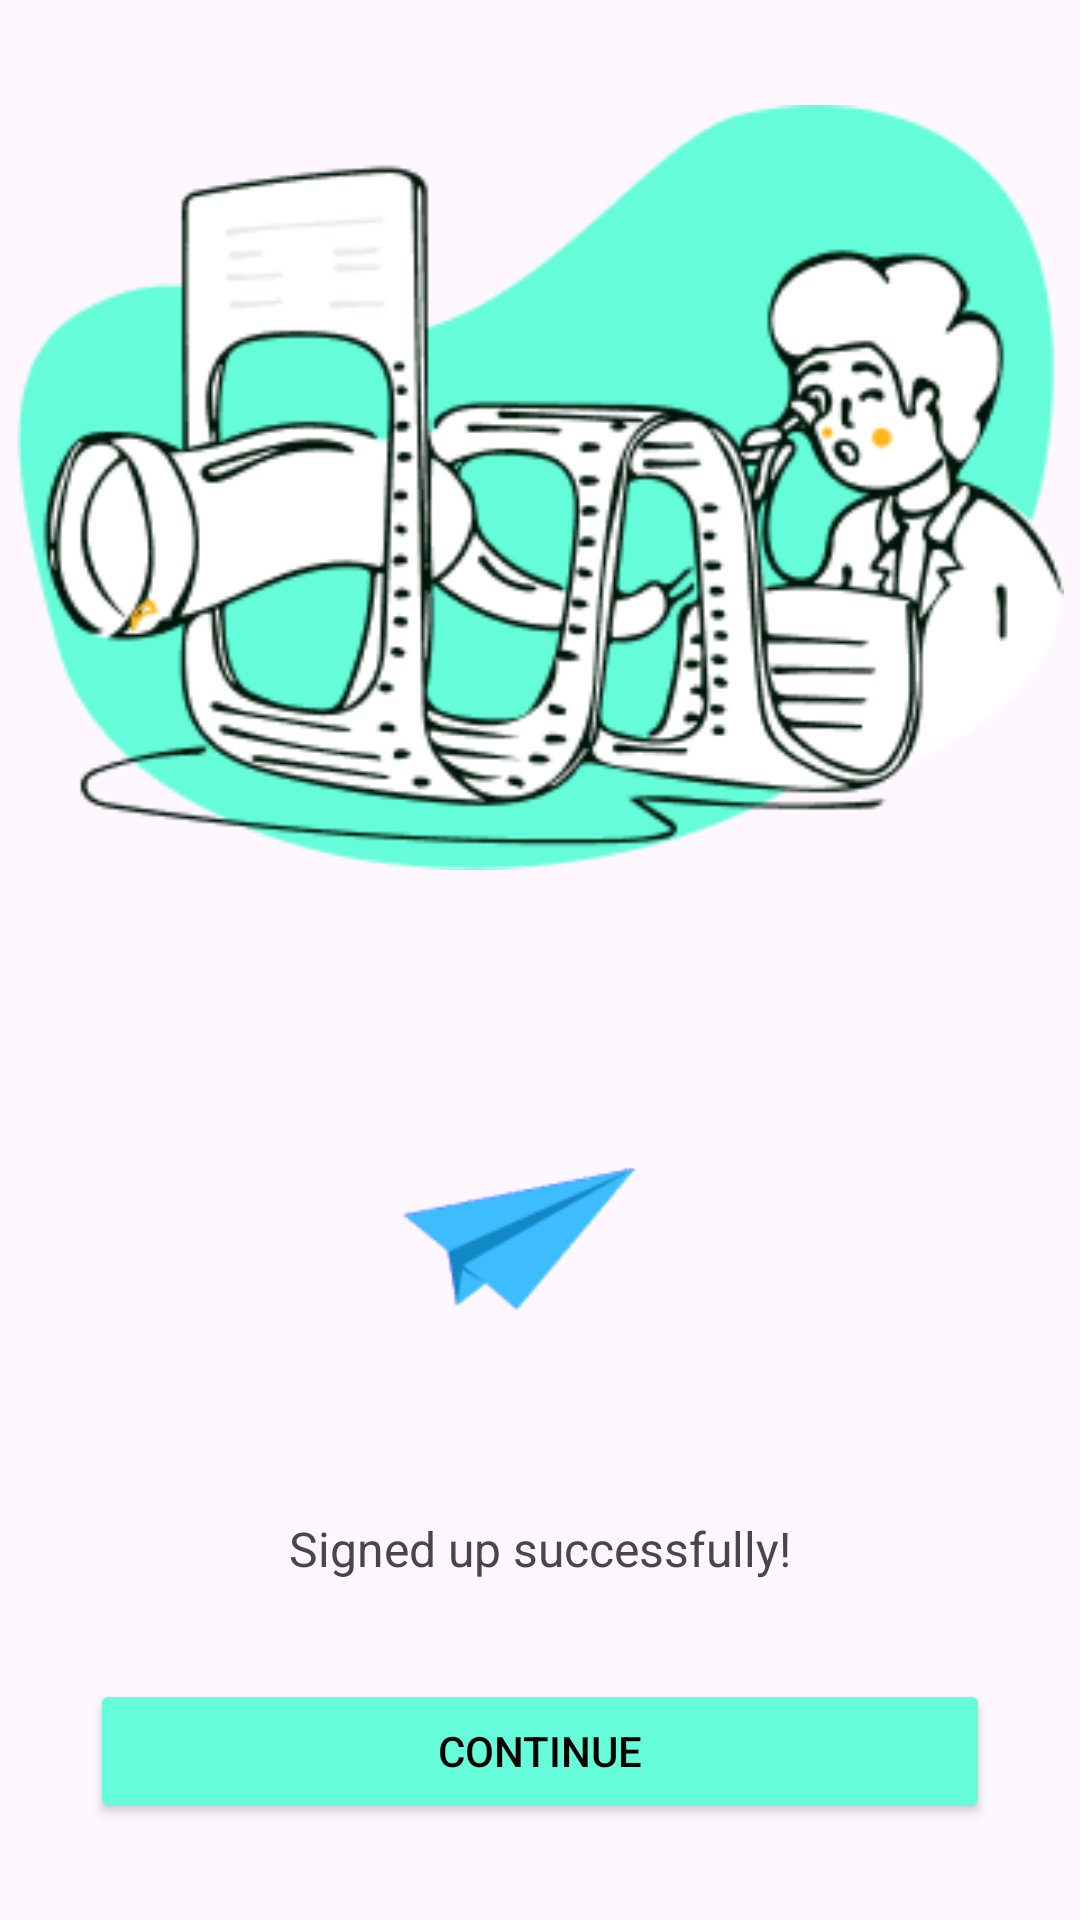

Reconstruct the res/layout file that produces this screen, plus the resources it refers to.
<!-- AndroidManifest.xml: application theme Theme.RestaurantXML -->
<!-- res/layout/fragment_successfully.xml -->
<?xml version="1.0" encoding="utf-8"?>
<androidx.constraintlayout.widget.ConstraintLayout xmlns:android="http://schemas.android.com/apk/res/android"
    xmlns:tools="http://schemas.android.com/tools"
    android:layout_width="match_parent"
    android:layout_height="match_parent"
    xmlns:app="http://schemas.android.com/apk/res-auto"
    tools:context=".SuccessfullyFragment">

    <Button
        android:id="@+id/login2Button"
        android:layout_width="0dp"
        android:layout_height="wrap_content"
        android:layout_marginStart="30dp"
        android:layout_marginEnd="30dp"
        android:backgroundTint="#64FCD9"
        android:onClick="login"
        android:text="Continue"
        android:textColor="@color/black"
        app:layout_constraintBottom_toBottomOf="parent"
        app:layout_constraintEnd_toEndOf="parent"
        app:layout_constraintStart_toStartOf="parent"
        app:layout_constraintTop_toBottomOf="@+id/textView3" />

    <ImageView
        android:id="@+id/illustrationImage"
        android:layout_width="349dp"
        android:layout_height="265dp"
        android:layout_marginStart="20dp"
        android:layout_marginTop="30dp"
        android:layout_marginEnd="20dp"
        android:src="@drawable/illustration"
        app:layout_constraintEnd_toEndOf="parent"
        app:layout_constraintStart_toStartOf="parent"
        app:layout_constraintTop_toTopOf="parent">


    </ImageView>

    <ImageView
        android:id="@+id/plane"
        android:layout_width="125dp"
        android:layout_height="125dp"
        android:src="@drawable/successfully_plane"
        app:layout_constraintBottom_toBottomOf="parent"
        app:layout_constraintEnd_toEndOf="parent"
        app:layout_constraintHorizontal_bias="0.468"
        app:layout_constraintStart_toStartOf="parent"
        app:layout_constraintTop_toBottomOf="@+id/illustrationImage"
        app:layout_constraintVertical_bias="0.2">

    </ImageView>

    <TextView
        android:id="@+id/textView3"
        android:layout_width="wrap_content"
        android:layout_height="wrap_content"
        android:text="Signed up successfully!"
        android:textSize="16sp"
        app:layout_constraintBottom_toBottomOf="parent"
        app:layout_constraintEnd_toEndOf="parent"
        app:layout_constraintStart_toStartOf="parent"
        app:layout_constraintTop_toBottomOf="@+id/plane"
        app:layout_constraintVertical_bias="0.268" />


</androidx.constraintlayout.widget.ConstraintLayout>
<!-- resources referenced by this layout -->
<resources>
  <!-- drawable illustration: png bitmap (drawable, 28663 bytes) -->
  <!-- drawable successfully_plane: png bitmap (drawable, 3024 bytes) -->
  <style name="Theme.RestaurantXML" parent="Base.Theme.RestaurantXML" />
  <style name="Base.Theme.RestaurantXML" parent="Theme.Material3.DayNight.NoActionBar">
          
          
      </style>
  <!-- not gathered from this repository: default colours our renderer supplied (Android Studio template values) -->
  <color name="black">#FF000000</color>
</resources>
